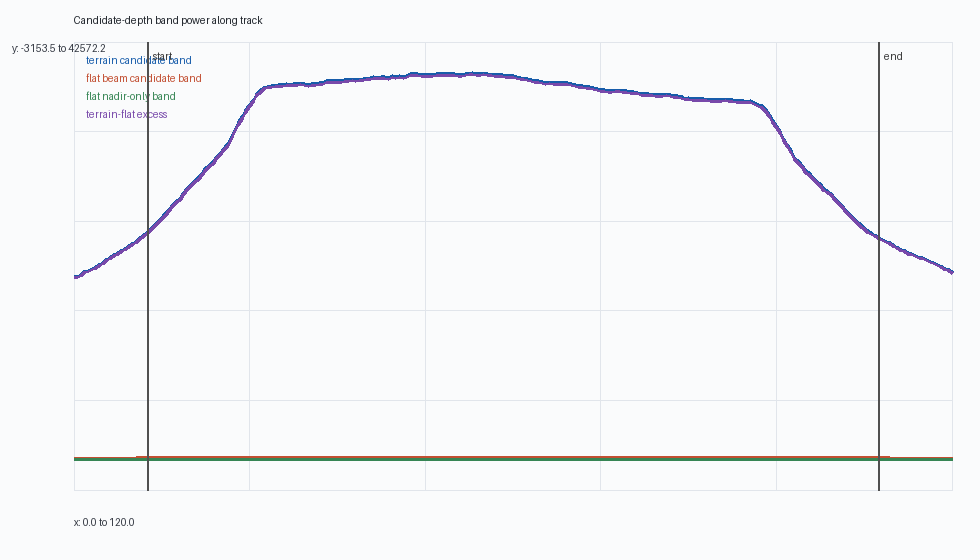

The data file committed next to this chart (first rows):
along_km, terrain_candidate_band, flat_beam_candidate_band, nadir_only_flat_band, terrain_minus_flat_excess
0.0, 18637, 92.39, 0.001973, 18545
0.5, 18679, 93.63, 0.001973, 18585
1.0, 18843, 94.89, 0.001973, 18748
1.5, 19117, 96.13, 0.001973, 19021
2.0, 19264, 97.37, 0.001973, 19166
2.5, 19418, 98.63, 0.001973, 19319
3.0, 19594, 99.75, 0.001973, 19494
3.5, 19812, 100.9, 0.001973, 19711
4.0, 20102, 102, 0.001973, 20000
4.5, 20389, 103.2, 0.001973, 20286
5.0, 20607, 104.5, 0.001973, 20502
5.5, 20877, 105.7, 0.001973, 20771
6.0, 20993, 106.9, 0.001973, 20887
6.5, 21249, 108.1, 0.001973, 21141
7.0, 21461, 109.3, 0.001973, 21351
7.5, 21683, 110.6, 0.001973, 21572
8.0, 21977, 111.8, 0.001973, 21865
8.5, 22235, 113.1, 0.001973, 22122
9.0, 22501, 114.3, 0.001973, 22387
9.5, 22837, 115.6, 0.001973, 22722
10.0, 23172, 116.8, 0.001973, 23055
10.5, 23442, 118.2, 0.001973, 23324
11.0, 23831, 119.4, 0.001973, 23712
11.5, 24225, 120.8, 0.001973, 24104
12.0, 24599, 122.2, 0.001973, 24477
12.5, 25036, 123.6, 0.001973, 24912
13.0, 25474, 124.9, 0.001973, 25349
13.5, 25878, 126.4, 0.001973, 25751
14.0, 26292, 127.8, 0.001973, 26164
14.5, 26641, 129.2, 0.001973, 26511
15.0, 27139, 130.7, 0.001973, 27008
15.5, 27656, 132.2, 0.001973, 27524
16.0, 28018, 133.7, 0.001973, 27885
16.5, 28328, 135.3, 0.001973, 28193
17.0, 28700, 136.9, 0.001973, 28563
17.5, 29139, 138.5, 0.001973, 29000
18.0, 29615, 140.2, 0.001973, 29475
18.5, 30002, 142, 0.001973, 29860
19.0, 30354, 143.9, 0.001973, 30210
19.5, 30781, 145.8, 0.001973, 30635
20.0, 31191, 147.7, 0.001973, 31043
20.5, 31607, 149.9, 0.001973, 31457
21.0, 32104, 152.2, 0.001973, 31952
21.5, 32788, 154.9, 0.001973, 32633
22.0, 33574, 157.8, 0.001973, 33416
22.5, 34320, 161.6, 0.001973, 34159
23.0, 34967, 165.1, 0.001973, 34802
23.5, 35568, 168.6, 0.001973, 35400
24.0, 36127, 171.8, 0.001973, 35955
24.5, 36648, 174.7, 0.001973, 36473
25.0, 37247, 177.3, 0.001973, 37070
25.5, 37619, 179.6, 0.001973, 37439
26.0, 37972, 181.5, 0.001973, 37791
26.5, 38069, 182.9, 0.001973, 37886
27.0, 38139, 183.5, 0.001973, 37955
27.5, 38176, 183.5, 0.001973, 37992
28.0, 38247, 183.5, 0.001973, 38063
28.5, 38249, 183.5, 0.001973, 38066
29.0, 38306, 183.5, 0.001973, 38123
29.5, 38271, 183.5, 0.001973, 38087
... 181 more rows
